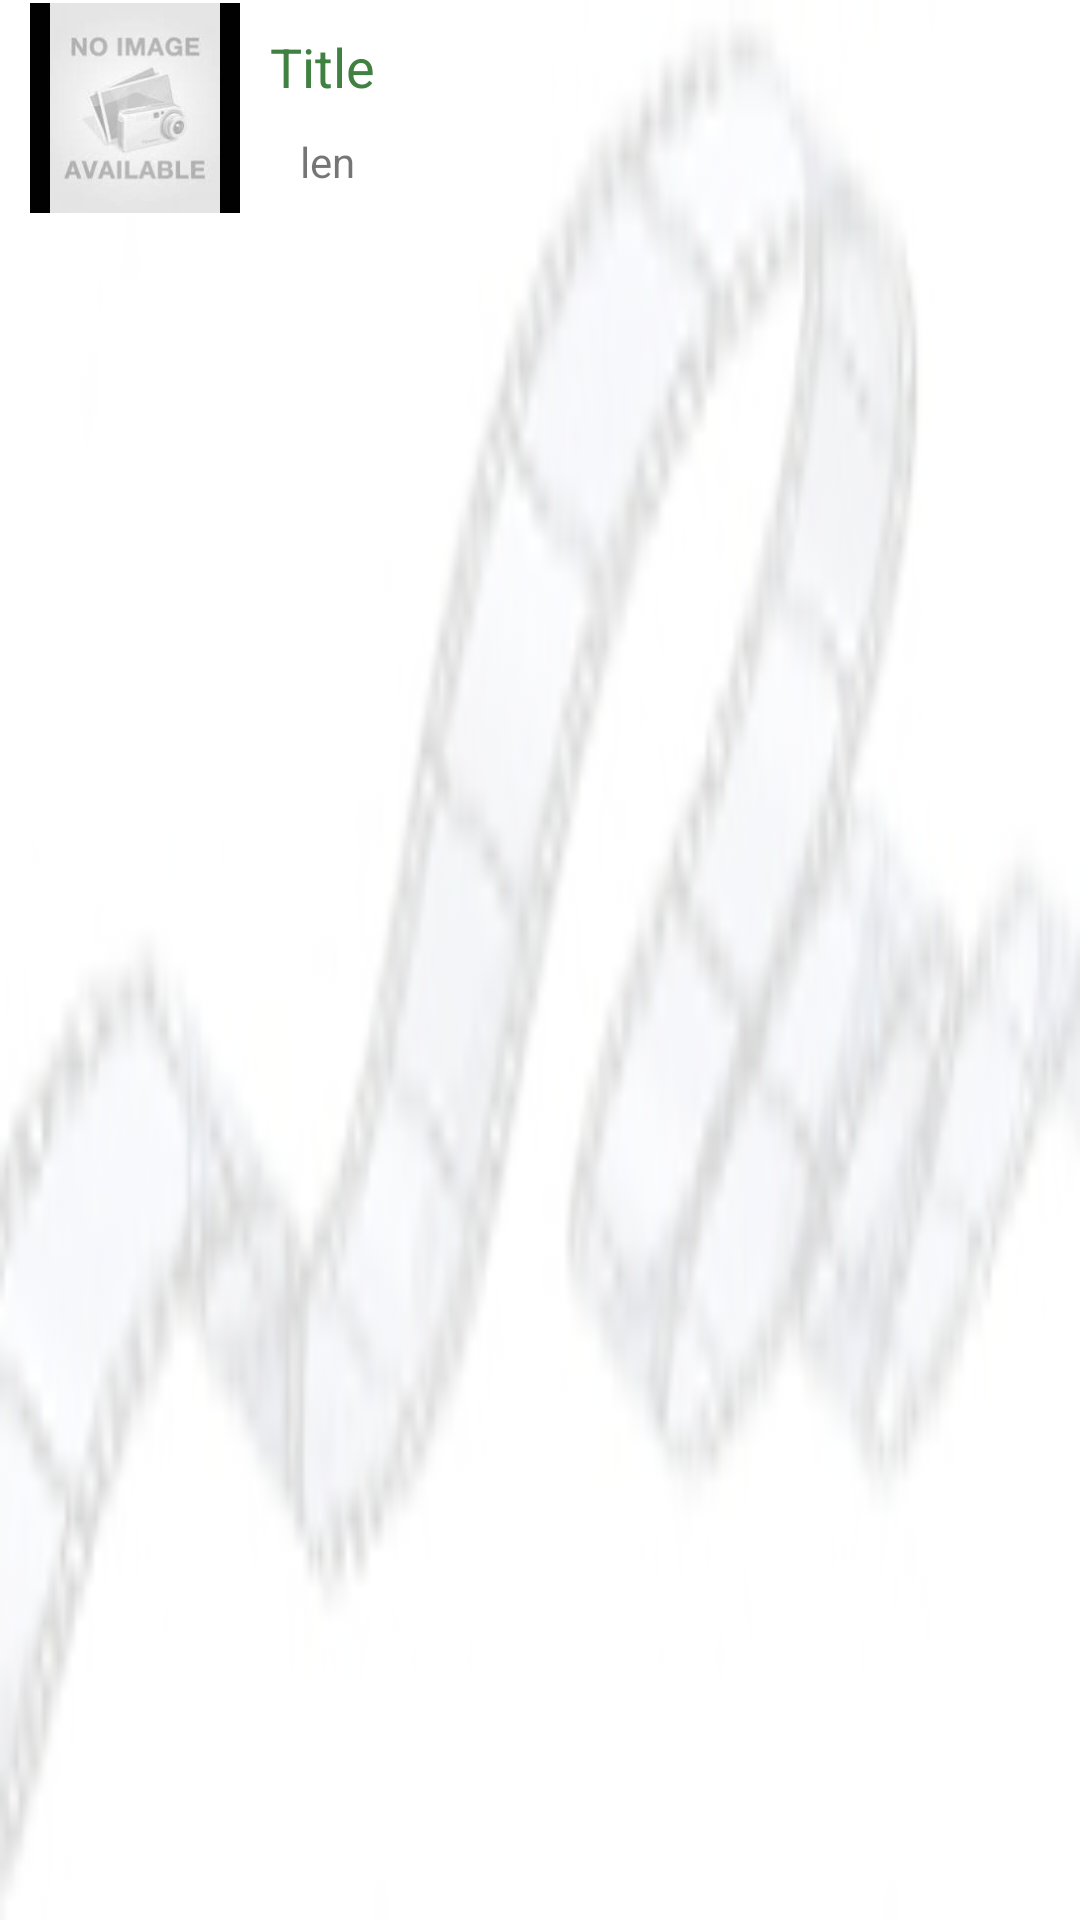

Layout XML and referenced resources for this Android screen:
<!-- AndroidManifest.xml: application theme Theme.MyAppTheme -->
<!-- res/layout/movie_list_item.xml -->
<?xml version="1.0" encoding="utf-8"?>
<LinearLayout xmlns:android="http://schemas.android.com/apk/res/android"
    android:layout_width="match_parent"
    android:layout_height="wrap_content"
    android:background="@drawable/listbg"
    android:orientation="horizontal">

    <ImageView
        android:layout_width="70dp"
        android:layout_height="70dp"
        android:id="@+id/smallPosterImg"
        android:layout_marginLeft="10dp"
        android:layout_marginRight="10dp"
        android:scaleType="fitCenter"
        android:layout_marginTop="1dp"
        android:layout_marginBottom="1dp"
        android:background="#010101"
        android:src="@drawable/no_image" />

    <LinearLayout
        android:orientation="vertical"
        android:layout_width="wrap_content"
        android:layout_height="wrap_content">

        <TextView
            android:layout_width="wrap_content"
            android:layout_height="wrap_content"
            android:text="@string/movie_list_item__textTitle"
            android:id="@+id/textTitle"
            android:layout_marginTop="10dp"
            android:textColor="#ff408040"

            android:textSize="18sp" />

        <LinearLayout
            android:orientation="horizontal"
            android:layout_width="match_parent"
            android:layout_height="match_parent">

            <TextView
                android:layout_width="wrap_content"
                android:layout_height="wrap_content"
                android:text="@string/movie_list_item_textLength"
                android:id="@+id/textLength"
                android:textSize="14sp"
                android:layout_marginLeft="10dp"
                android:layout_marginTop="10dp" />

            <TextView
                android:layout_width="wrap_content"
                android:layout_height="wrap_content"
                android:text="@string/movie_list_item__textWatched"
                android:id="@+id/textWatched"


                android:textSize="14sp"
                android:layout_marginLeft="20dp"
                android:layout_marginTop="10dp"
                android:hint="watched" />
        </LinearLayout>

    </LinearLayout>

</LinearLayout>
<!-- resources referenced by this layout -->
<resources>
  <!-- drawable listbg: jpg bitmap (drawable, 13770 bytes) -->
  <!-- drawable no_image: jpg bitmap (drawable, 13898 bytes) -->
  <string name="movie_list_item__textTitle">Title</string>
  <string name="movie_list_item__textWatched">New Text</string>
  <string name="movie_list_item_textLength">length</string>
  <style name="Theme.MyAppTheme" parent="Theme.AppCompat.Light.DarkActionBar">
  
  
          </style>
</resources>
